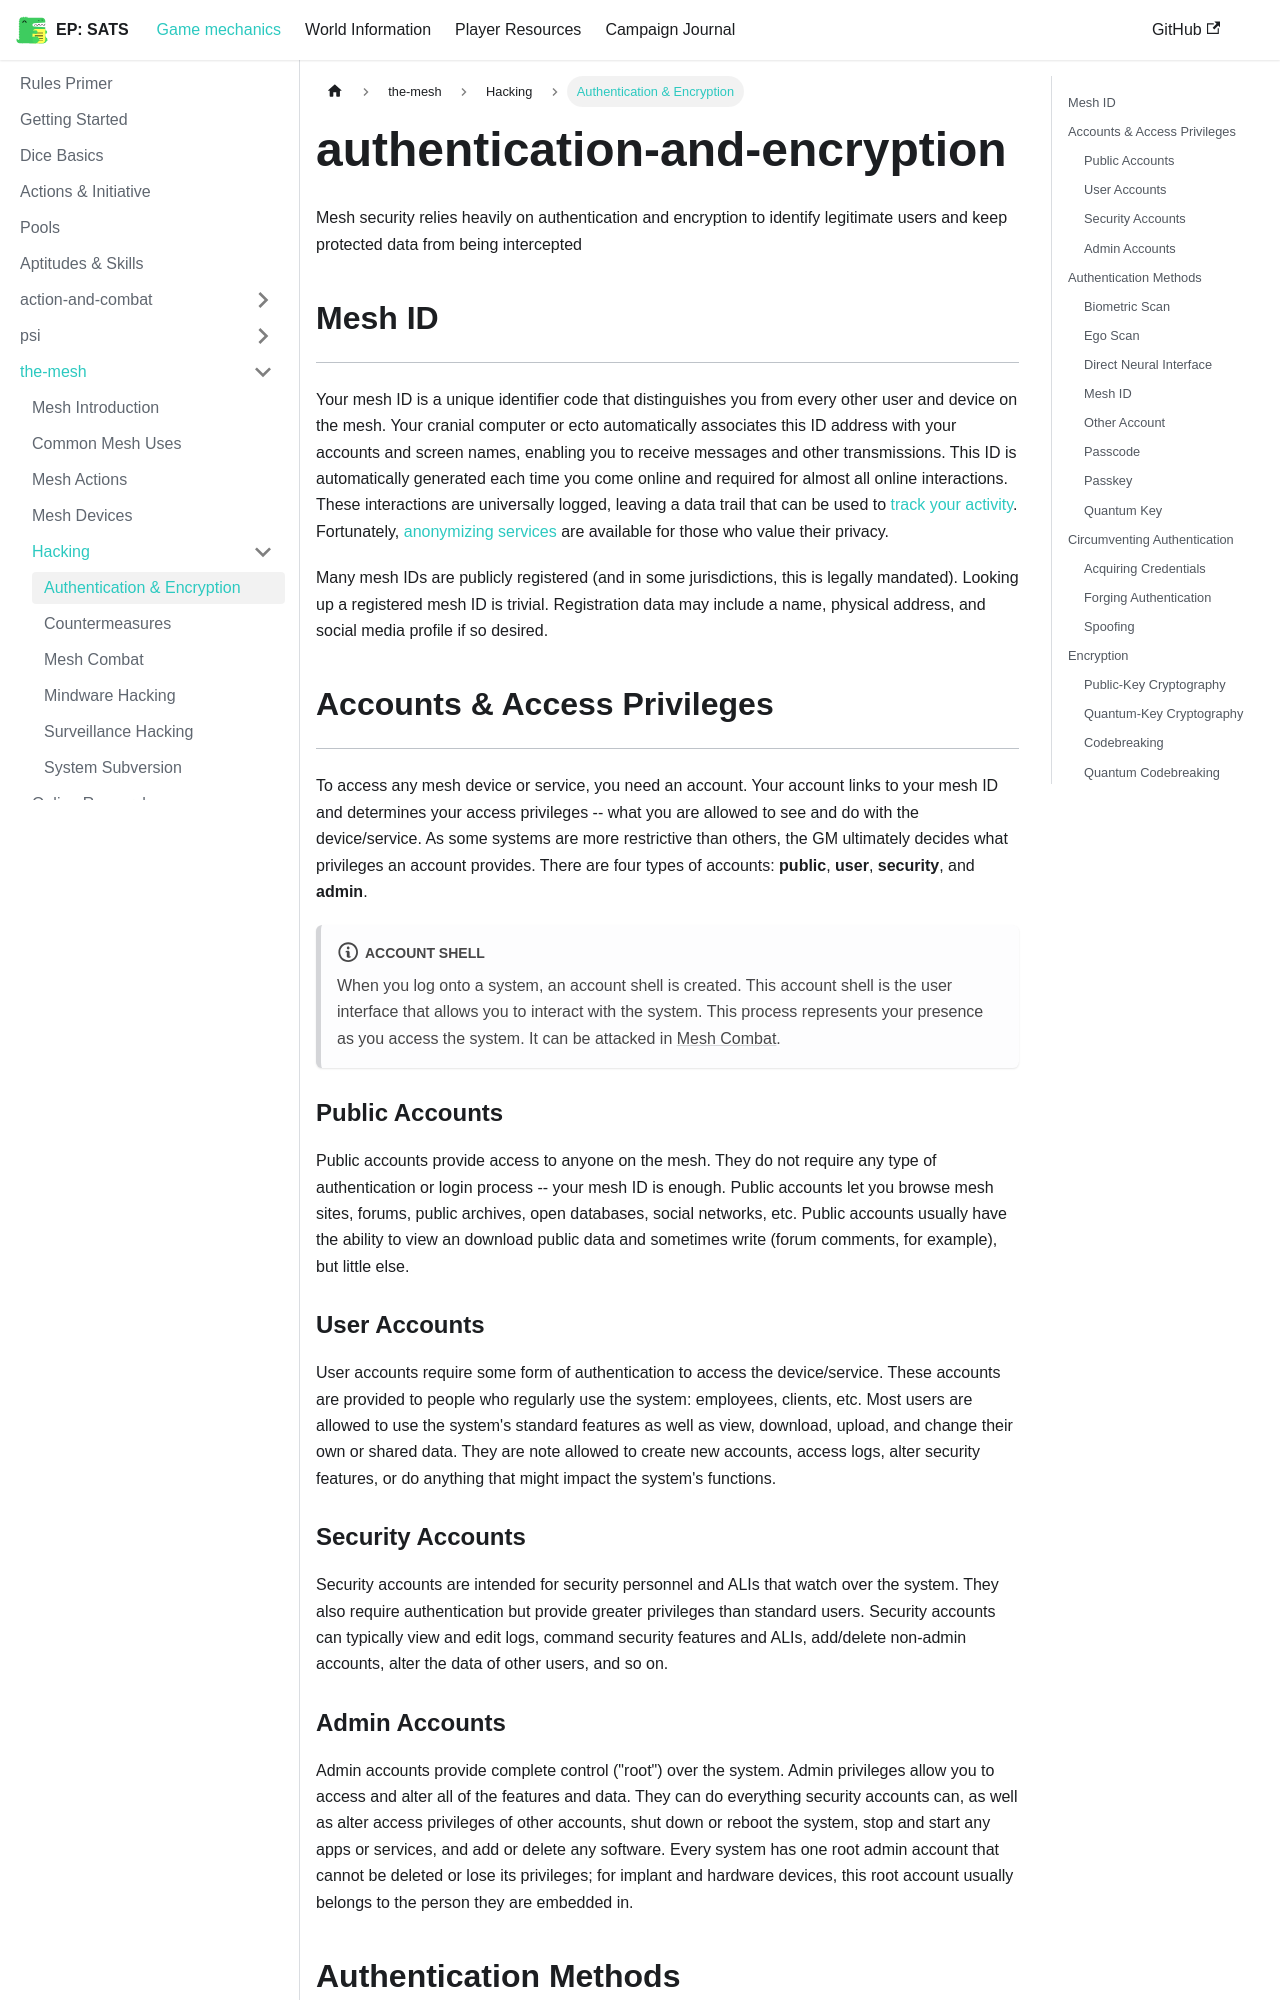

repository: kaelynj/sanctuary-amongst-the-stars · page: docs/game-mechanics/the-mesh/Hacking/authentication-and-encryption/index.html · generator: docusaurus

---
sidebar_position: 6
sidebar_label: Authentication & Encryption
---

Mesh security relies heavily on authentication and encryption to identify legitimate users and keep protected data from being intercepted

## Mesh ID
---
Your mesh ID is a unique identifier code that distinguishes you from every other user and device on the mesh.  Your cranial computer or ecto automatically associates this ID address with your accounts and screen names, enabling you to receive messages and other transmissions.  This ID is automatically generated each time you come online and required for almost all online interactions.  These interactions are universally logged, leaving a data trail that can be used to [track your activity](../Tracking.md).  Fortunately, [anonymizing services](../Tracking.md#anonymous-proxy-services) are available for those who value their privacy.

Many mesh IDs are publicly registered (and in some jurisdictions, this is legally mandated).  Looking up a registered mesh ID is trivial.  Registration data may include a name, physical address, and social media profile if so desired.

## Accounts & Access Privileges
---
To access any mesh device or service, you need an account.  Your account links to your mesh ID and determines your access privileges -- what you are allowed to see and do with the device/service.  As some systems are more restrictive than others, the GM ultimately decides what privileges an account provides.  There are four types of accounts: **public**, **user**, **security**, and **admin**.

:::note Account Shell
When you log onto a system, an account shell is created.  This account shell is the user interface that allows you to interact with the system.  This process represents your presence as you access the system.  It can be attacked in [Mesh Combat](mesh-combat.md).
:::


### Public Accounts
Public accounts provide access to anyone on the mesh.  They do not require any type of authentication or login process -- your mesh ID is enough.  Public accounts let you browse mesh sites, forums, public archives, open databases, social networks, etc.  Public accounts usually have the ability to view an download public data and sometimes write (forum comments, for example), but little else.


### User Accounts
User accounts require some form of authentication to access the device/service.  These accounts are provided to people who regularly use the system: employees, clients, etc.  Most users are allowed to use the system's standard features as well as view, download, upload, and change their own or shared data.  They are note allowed to create new accounts, access logs, alter security features, or do anything that might impact the system's functions.

### Security Accounts
Security accounts are intended for security personnel and ALIs that watch over the system.  They also require authentication but provide greater privileges than standard users.  Security accounts can typically view and edit logs, command security features and ALIs, add/delete non-admin accounts, alter the data of other users, and so on.

### Admin Accounts
Admin accounts provide complete control ("root") over the system.  Admin privileges allow you to access and alter all of the features and data.  They can do everything security accounts can, as well as alter access privileges of other accounts, shut down or reboot the system, stop and start any apps or services, and add or delete any software.  Every system has one root admin account that cannot be deleted or lose its privileges; for implant and hardware devices, this root account usually belongs to the person they are embedded in.
